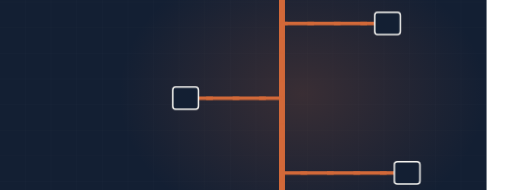
t = 0.00 s
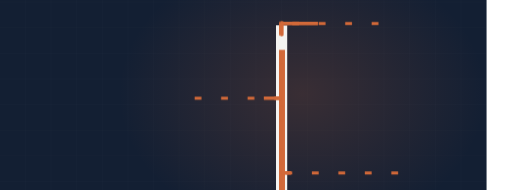
t = 1.60 s
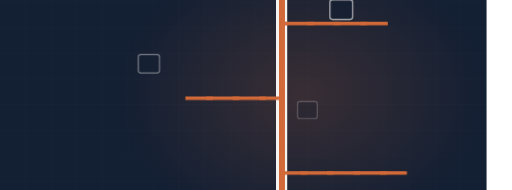
t = 3.26 s
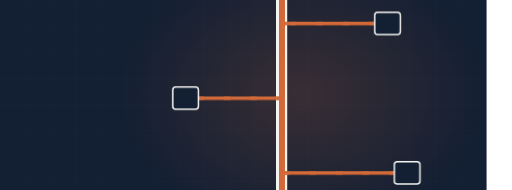
t = 5.05 s
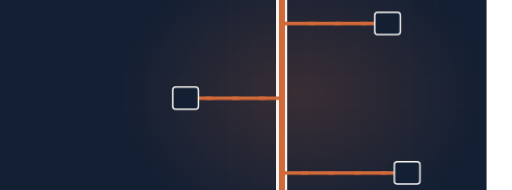
t = 6.64 s
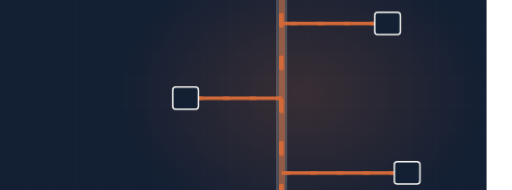
t = 8.44 s

The animated SVG that drew these frames (rendered in a browser with its animation timeline set to each time). Animation: 4 CSS @keyframes rules; frames cover the first 8.44 s, repeats indefinitely.

<svg xmlns="http://www.w3.org/2000/svg" viewBox="60 235 1200 445" width="1200" height="445" preserveAspectRatio="xMidYMid slice" role="img" aria-label="Plumbing riser stack"><defs><radialGradient id="glow"><stop offset="0%" stop-color="#d26939" stop-opacity=".20"/><stop offset="100%" stop-color="#d26939" stop-opacity="0"/></radialGradient></defs><style>.dw{stroke-dasharray:100;stroke-dashoffset:100;animation:dw 9.21s ease-in-out infinite}@keyframes dw{0%{stroke-dashoffset:100}24%{stroke-dashoffset:0}84%{stroke-dashoffset:0;opacity:1}95%{stroke-dashoffset:0;opacity:0}100%{stroke-dashoffset:100;opacity:0}}.cur{animation:fl 2.01s linear infinite}@keyframes fl{0%{stroke-dashoffset:200}100%{stroke-dashoffset:0}}.valve{animation:vv 9.21s ease-in-out infinite;transform-origin:560px 300px}@keyframes vv{0%,20%{transform:translate(560px,300px) rotate(0deg)}45%{transform:translate(560px,300px) rotate(150deg)}100%{transform:translate(560px,300px) rotate(150deg)}}.st{opacity:0;animation:stg 9.21s ease-in-out infinite}@keyframes stg{0%,12%{opacity:0;transform:scale(.7)}30%{opacity:1;transform:scale(1)}84%{opacity:1}95%,100%{opacity:0}}@media (prefers-reduced-motion: reduce){*{animation:none!important}.dw{stroke-dashoffset:0!important}[class]{opacity:1!important}}/*rest-state*/.dw{stroke-dashoffset:0;opacity:1}.st{opacity:1}</style><rect width="1200" height="900" fill="#131f33"/><line x1="0" y1="0" x2="0" y2="900" stroke="#f4f3f0" stroke-width="1" opacity=".028"/><line x1="60" y1="0" x2="60" y2="900" stroke="#f4f3f0" stroke-width="1" opacity=".028"/><line x1="120" y1="0" x2="120" y2="900" stroke="#f4f3f0" stroke-width="1" opacity=".028"/><line x1="180" y1="0" x2="180" y2="900" stroke="#f4f3f0" stroke-width="1" opacity=".028"/><line x1="240" y1="0" x2="240" y2="900" stroke="#f4f3f0" stroke-width="1" opacity=".028"/><line x1="300" y1="0" x2="300" y2="900" stroke="#f4f3f0" stroke-width="1" opacity=".028"/><line x1="360" y1="0" x2="360" y2="900" stroke="#f4f3f0" stroke-width="1" opacity=".028"/><line x1="420" y1="0" x2="420" y2="900" stroke="#f4f3f0" stroke-width="1" opacity=".028"/><line x1="480" y1="0" x2="480" y2="900" stroke="#f4f3f0" stroke-width="1" opacity=".028"/><line x1="540" y1="0" x2="540" y2="900" stroke="#f4f3f0" stroke-width="1" opacity=".028"/><line x1="600" y1="0" x2="600" y2="900" stroke="#f4f3f0" stroke-width="1" opacity=".028"/><line x1="660" y1="0" x2="660" y2="900" stroke="#f4f3f0" stroke-width="1" opacity=".028"/><line x1="720" y1="0" x2="720" y2="900" stroke="#f4f3f0" stroke-width="1" opacity=".028"/><line x1="780" y1="0" x2="780" y2="900" stroke="#f4f3f0" stroke-width="1" opacity=".028"/><line x1="840" y1="0" x2="840" y2="900" stroke="#f4f3f0" stroke-width="1" opacity=".028"/><line x1="900" y1="0" x2="900" y2="900" stroke="#f4f3f0" stroke-width="1" opacity=".028"/><line x1="960" y1="0" x2="960" y2="900" stroke="#f4f3f0" stroke-width="1" opacity=".028"/><line x1="1020" y1="0" x2="1020" y2="900" stroke="#f4f3f0" stroke-width="1" opacity=".028"/><line x1="1080" y1="0" x2="1080" y2="900" stroke="#f4f3f0" stroke-width="1" opacity=".028"/><line x1="1140" y1="0" x2="1140" y2="900" stroke="#f4f3f0" stroke-width="1" opacity=".028"/><line x1="1200" y1="0" x2="1200" y2="900" stroke="#f4f3f0" stroke-width="1" opacity=".028"/><line x1="0" y1="0" x2="1200" y2="0" stroke="#f4f3f0" stroke-width="1" opacity=".028"/><line x1="0" y1="60" x2="1200" y2="60" stroke="#f4f3f0" stroke-width="1" opacity=".028"/><line x1="0" y1="120" x2="1200" y2="120" stroke="#f4f3f0" stroke-width="1" opacity=".028"/><line x1="0" y1="180" x2="1200" y2="180" stroke="#f4f3f0" stroke-width="1" opacity=".028"/><line x1="0" y1="240" x2="1200" y2="240" stroke="#f4f3f0" stroke-width="1" opacity=".028"/><line x1="0" y1="300" x2="1200" y2="300" stroke="#f4f3f0" stroke-width="1" opacity=".028"/><line x1="0" y1="360" x2="1200" y2="360" stroke="#f4f3f0" stroke-width="1" opacity=".028"/><line x1="0" y1="420" x2="1200" y2="420" stroke="#f4f3f0" stroke-width="1" opacity=".028"/><line x1="0" y1="480" x2="1200" y2="480" stroke="#f4f3f0" stroke-width="1" opacity=".028"/><line x1="0" y1="540" x2="1200" y2="540" stroke="#f4f3f0" stroke-width="1" opacity=".028"/><line x1="0" y1="600" x2="1200" y2="600" stroke="#f4f3f0" stroke-width="1" opacity=".028"/><line x1="0" y1="660" x2="1200" y2="660" stroke="#f4f3f0" stroke-width="1" opacity=".028"/><line x1="0" y1="720" x2="1200" y2="720" stroke="#f4f3f0" stroke-width="1" opacity=".028"/><line x1="0" y1="780" x2="1200" y2="780" stroke="#f4f3f0" stroke-width="1" opacity=".028"/><line x1="0" y1="840" x2="1200" y2="840" stroke="#f4f3f0" stroke-width="1" opacity=".028"/><line x1="0" y1="900" x2="1200" y2="900" stroke="#f4f3f0" stroke-width="1" opacity=".028"/><ellipse cx="768" cy="455" rx="430" ry="330" fill="url(#glow)"/><path class="dw" d="M720,690 L720,220" pathLength="100" stroke="#f4f3f0" stroke-width="26" opacity=".26" fill="none" style="animation-delay:0s"/><path class="dw" d="M720,690 L720,220" pathLength="100" stroke="#d26939" stroke-width="14" opacity=".45" fill="none" style="animation-delay:.2s"/><path class="dw" d="M720,290 L968,290" pathLength="100" stroke="#d26939" stroke-width="8" opacity=".6" fill="none" style="animation-delay:0.70s"/><path class="cur" d="M968,290 L720,290" fill="none" stroke="#d26939" stroke-width="7" stroke-dasharray="16 46"/><rect class="st" x="938" y="264" width="60" height="52" rx="7" fill="#131f33" stroke="#f4f3f0" stroke-width="3.5" opacity=".85" style="animation-delay:1.20s"/><path class="dw" d="M720,465 L495,465" pathLength="100" stroke="#d26939" stroke-width="8" opacity=".6" fill="none" style="animation-delay:0.94s"/><path class="cur" d="M495,465 L720,465" fill="none" stroke="#d26939" stroke-width="7" stroke-dasharray="16 46"/><rect class="st" x="465" y="439" width="60" height="52" rx="7" fill="#131f33" stroke="#f4f3f0" stroke-width="3.5" opacity=".85" style="animation-delay:1.40s"/><path class="dw" d="M720,640 L1014,640" pathLength="100" stroke="#d26939" stroke-width="8" opacity=".6" fill="none" style="animation-delay:1.18s"/><path class="cur" d="M1014,640 L720,640" fill="none" stroke="#d26939" stroke-width="7" stroke-dasharray="16 46"/><rect class="st" x="984" y="614" width="60" height="52" rx="7" fill="#131f33" stroke="#f4f3f0" stroke-width="3.5" opacity=".85" style="animation-delay:1.60s"/><path class="cur" d="M720,230 L720,680" fill="none" stroke="#d26939" stroke-width="10" stroke-dasharray="26 74" stroke-linecap="round"/></svg>
